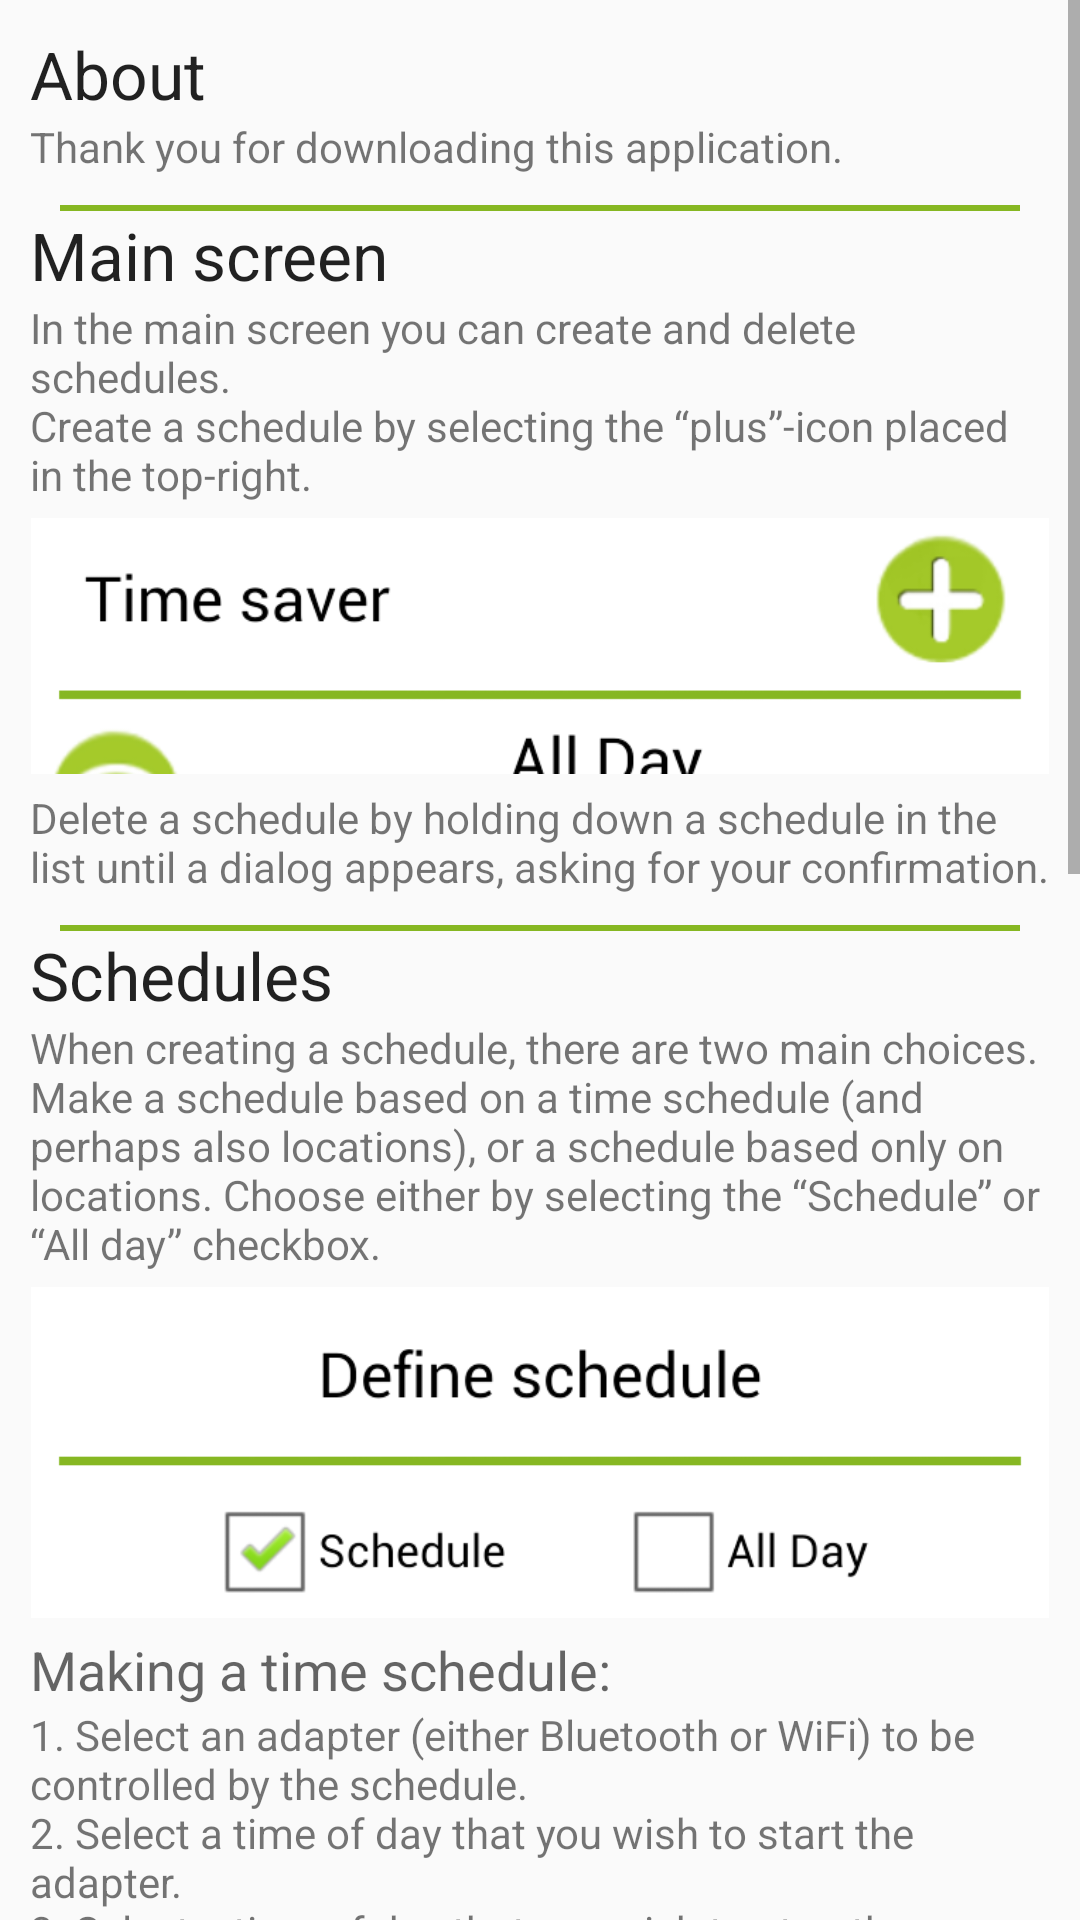

Here is an Android app screen rendered from its layout file. Give the layout XML and the strings, colors and styles it references.
<!-- AndroidManifest.xml: application theme AppTheme -->
<!-- res/layout/about_activity.xml -->
<?xml version="1.0" encoding="utf-8"?>
<ScrollView xmlns:android="http://schemas.android.com/apk/res/android"
    android:layout_width="match_parent"
    android:layout_height="match_parent" >

    <LinearLayout
        android:layout_width="match_parent"
        android:layout_height="wrap_content"
        android:orientation="vertical"
        android:padding="10dp" >

        <TextView
            android:id="@+id/BigBar"
            android:layout_width="match_parent"
            android:layout_height="wrap_content"
            android:text="@string/about11"
            android:textAppearance="?android:attr/textAppearanceLarge" />

        <TextView
            android:id="@+id/about_text"
            android:layout_width="wrap_content"
            android:layout_height="wrap_content"
            android:paddingBottom="10dp"
            android:text="@string/thank"
            android:textAppearance="?android:attr/textAppearanceSmall" />

        <View
            android:layout_width="fill_parent"
            android:layout_height="2dip"
            android:layout_marginLeft="10dp"
            android:layout_marginRight="10dp"
            android:background="#86B722" />

        <TextView
            android:id="@+id/main_t"
            android:layout_width="wrap_content"
            android:layout_height="wrap_content"
            android:text="@string/main_screen"
            android:textAppearance="?android:attr/textAppearanceLarge" />

        <TextView
            android:id="@+id/main_text1"
            android:layout_width="wrap_content"
            android:layout_height="wrap_content"
            android:text="@string/main1"
            android:textAppearance="?android:attr/textAppearanceSmall" />

        <ImageView
            android:id="@+id/mainImg"
            android:layout_width="match_parent"
            android:layout_height="wrap_content"
            android:adjustViewBounds="true"
            android:contentDescription="@string/main1"
            android:paddingBottom="5dp"
            android:paddingTop="5dp"
            android:src="@drawable/main_shot" />

        <TextView
            android:id="@+id/main_text2"
            android:layout_width="wrap_content"
            android:layout_height="wrap_content"
            android:paddingBottom="10dp"
            android:text="@string/main2"
            android:textAppearance="?android:attr/textAppearanceSmall" />

        <View
            android:layout_width="fill_parent"
            android:layout_height="2dip"
            android:layout_marginLeft="10dp"
            android:layout_marginRight="10dp"
            android:background="#86B722" />

        <TextView
            android:id="@+id/Sched1"
            android:layout_width="wrap_content"
            android:layout_height="wrap_content"
            android:text="@string/schedules"
            android:textAppearance="?android:attr/textAppearanceLarge" />

        <TextView
            android:id="@+id/Sched2"
            android:layout_width="wrap_content"
            android:layout_height="wrap_content"
            android:text="@string/sched1"
            android:textAppearance="?android:attr/textAppearanceSmall" />

        <ImageView
            android:id="@+id/schedImg"
            android:layout_width="match_parent"
            android:layout_height="wrap_content"
            android:adjustViewBounds="true"
            android:contentDescription="@string/schedules"
            android:paddingBottom="5dp"
            android:paddingTop="5dp"
            android:src="@drawable/sched_shot" />

        <TextView
            android:id="@+id/sched_manual"
            android:layout_width="wrap_content"
            android:layout_height="wrap_content"
            android:text="@string/making_a_time_schedule_"
            android:textAppearance="?android:attr/textAppearanceMedium" />

        <TextView
            android:id="@+id/sched3"
            android:layout_width="wrap_content"
            android:layout_height="wrap_content"
            android:paddingBottom="10dp"
            android:text="@string/sched2"
            android:textAppearance="?android:attr/textAppearanceSmall" />

        <TextView
            android:id="@+id/sched_allDay"
            android:layout_width="wrap_content"
            android:layout_height="wrap_content"
            android:text="@string/making_an_all_day_schedule_"
            android:textAppearance="?android:attr/textAppearanceMedium" />

        <TextView
            android:id="@+id/sched4"
            android:layout_width="wrap_content"
            android:layout_height="wrap_content"
            android:paddingBottom="10dp"
            android:text="@string/sched3"
            android:textAppearance="?android:attr/textAppearanceSmall" />

        <View
            android:layout_width="fill_parent"
            android:layout_height="2dip"
            android:layout_marginLeft="10dp"
            android:layout_marginRight="10dp"
            android:background="#86B722" />

        <TextView
            android:id="@+id/usingLocs"
            android:layout_width="wrap_content"
            android:layout_height="wrap_content"
            android:text="@string/using_locations"
            android:textAppearance="?android:attr/textAppearanceMedium" />

        <ImageView
            android:id="@+id/locsImg"
            android:layout_width="match_parent"
            android:layout_height="wrap_content"
            android:adjustViewBounds="true"
            android:contentDescription="@string/using_locations"
            android:paddingBottom="5dp"
            android:paddingTop="5dp"
            android:src="@drawable/locs_shot" />

        <TextView
            android:id="@+id/locsText"
            android:layout_width="wrap_content"
            android:layout_height="wrap_content"
            android:paddingBottom="10dp"
            android:text="@string/locs1"
            android:textAppearance="?android:attr/textAppearanceSmall" />

        <View
            android:layout_width="fill_parent"
            android:layout_height="2dip"
            android:layout_marginLeft="10dp"
            android:layout_marginRight="10dp"
            android:background="#86B722" />

        <TextView
            android:id="@+id/credit"
            android:layout_width="match_parent"
            android:layout_height="wrap_content"
            android:gravity="center_horizontal"
            android:paddingBottom="10dp"
            android:text="@string/credits"
            android:textAppearance="?android:attr/textAppearanceSmall" />

    </LinearLayout>

</ScrollView>
<!-- resources referenced by this layout -->
<resources>
  <!-- drawable locs_shot: png bitmap (drawable-hdpi, 9178 bytes) -->
  <!-- drawable main_shot: png bitmap (drawable-hdpi, 17678 bytes) -->
  <!-- drawable sched_shot: png bitmap (drawable-hdpi, 15073 bytes) -->
  <string name="about11">About</string>
  <string name="credits">\u00A9 Klaus Klokmose Nielsen</string>
  <string name="locs1">Create a location by selecting the “plus”-icon placed in the top-right. \n1. Enter a name for the location.\n2. *Have GPS enabled and press “Get GPS location”.\n3. *Enter an address manually.\n4. Press “Save and back”.
  \n\n* - Optional.\n\nDelete location by holding down a location in the list until a dialog appears, asking for your confirmation.</string>
  <string name="main1">In the main screen you can create and delete schedules.\nCreate a schedule by selecting the “plus”-icon placed in the top-right.</string>
  <string name="main2">Delete a schedule by holding down a schedule in the list until a dialog appears, asking for your confirmation.</string>
  <string name="main_screen">Main screen</string>
  <string name="making_a_time_schedule_">Making a time schedule:</string>
  <string name="making_an_all_day_schedule_">Making an All Day schedule:</string>
  <string name="sched1">When creating a schedule, there are two main choices. Make a schedule based on a time schedule (and perhaps also locations), or a schedule based only on locations. Choose either by selecting the “Schedule” or “All day” checkbox.</string>
  <string name="sched2">1. Select an adapter (either Bluetooth or WiFi) to be controlled by the schedule.\n2. Select a time of day that you wish to start the adapter.\n3. Select a time of day that you wish to stop the adapter.\n4. Select days to repeat the schedule. !! (if no days are selected, the schedule will be repeated every day)\n5. *Specify locations that the phone should be in proximity of, in order for the adapter state to be changed (on/off). Selected locations can quickly be viewed at the bottom of the screen.\n6. *Specify settings for proximity (in meters) for locations selected above.
  \n\n* - Optional</string>
  <string name="sched3">1. Select an adapter (either Bluetooth or WiFi) to be controlled by the schedule.\n2. Specify locations that the phone should be in proximity of, in order for the adapter state to be changed (on/off). Selected locations can quickly be viewed at the bottom of the screen. One location must be chosen!\n3. Specify settings for proximity (in meters) for locations selected above</string>
  <string name="schedules">Schedules</string>
  <string name="thank">Thank you for downloading this application.</string>
  <string name="using_locations">Using locations</string>
  <style name="AppTheme" parent="@style/Theme.AppCompat.Light">
          <item name="android:actionBarStyle">@style/MyActionBar</item>
          <item name="actionBarStyle">@style/MyActionBar</item>
          <item name="android:textColorHint">@color/themeColor</item>
      </style>
  <style name="MyActionBar" parent="@style/Widget.AppCompat.Light.ActionBar.Solid.Inverse">
          <item name="android:background">@color/actionBar</item>
          <item name="background">@color/actionBar</item>
      </style>
  <color name="themeColor">#8BC34A</color>
  <color name="actionBar">#689F38</color>
</resources>
